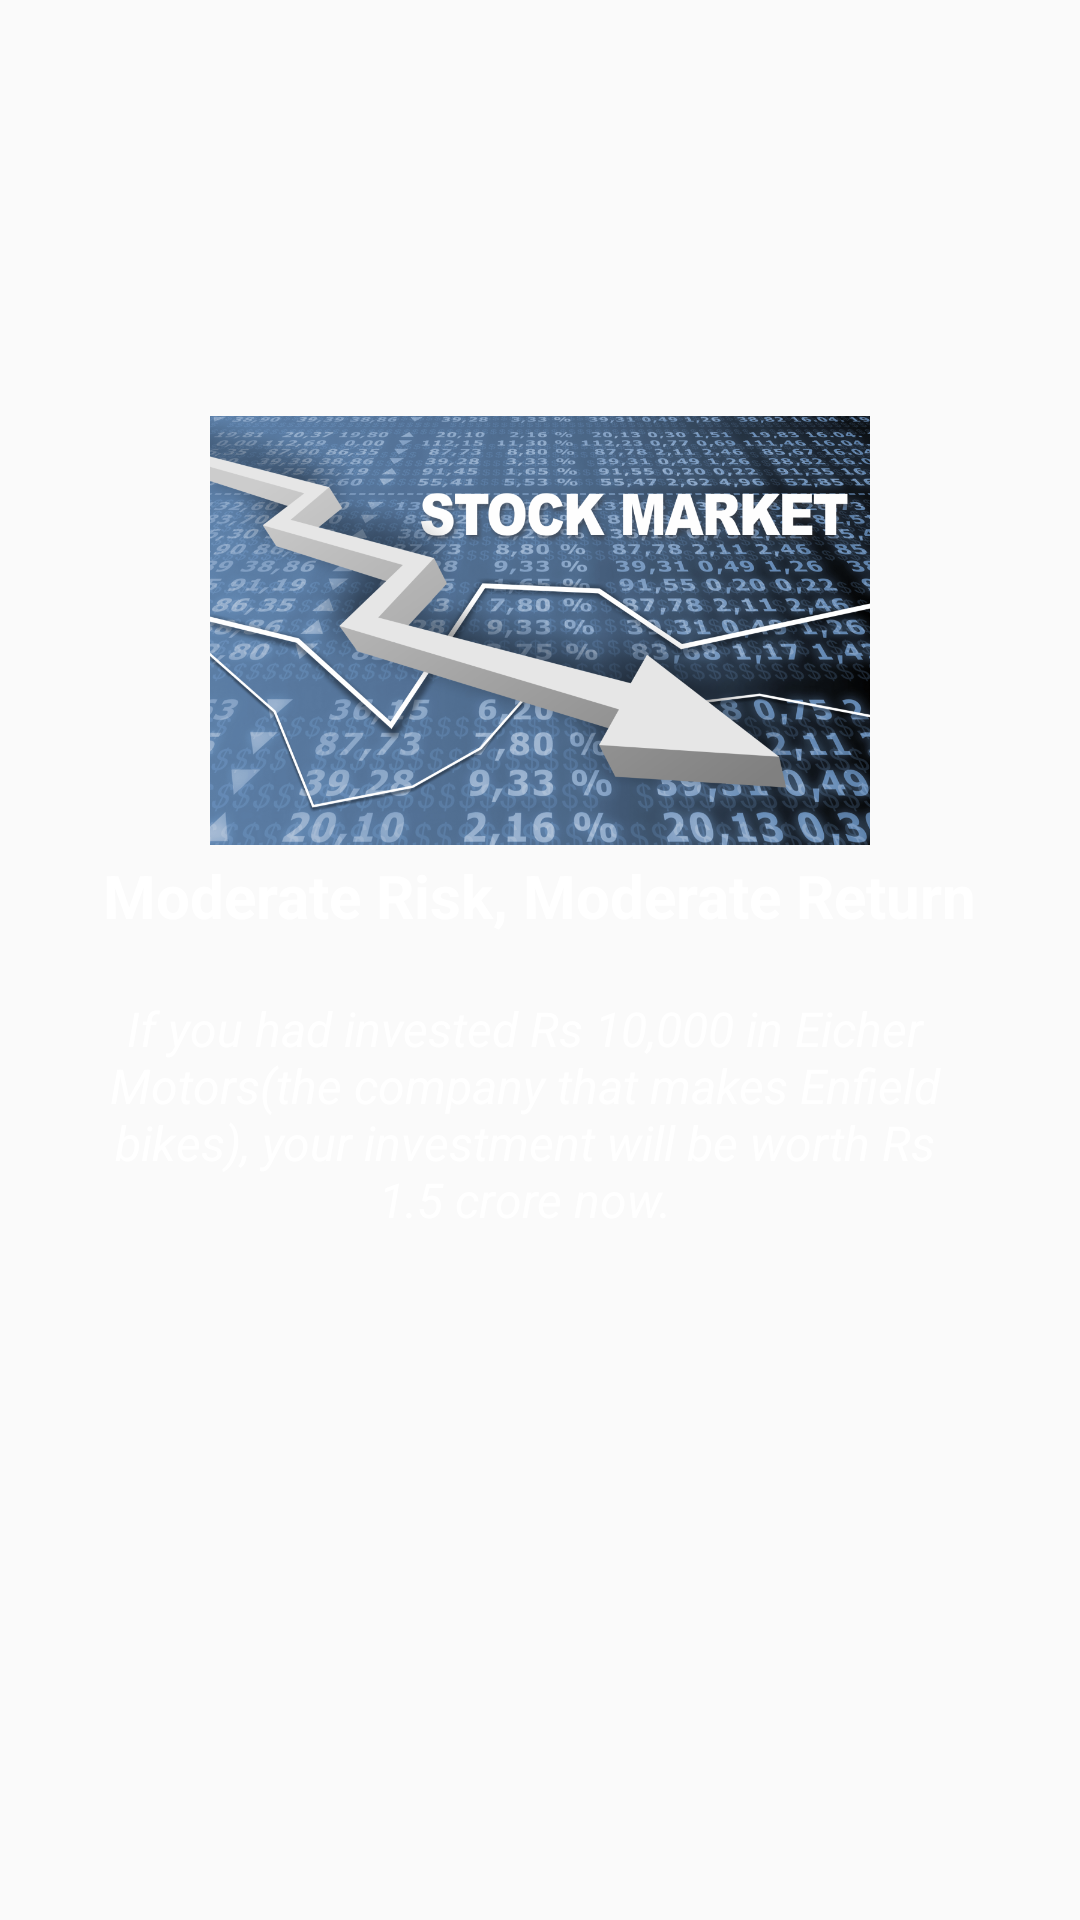

Produce the Android XML layout that renders to this screen, including the resource entries it uses.
<!-- AndroidManifest.xml: application theme AppTheme -->
<!-- res/layout/welcome_screen3.xml -->
<?xml version="1.0" encoding="utf-8"?>
<RelativeLayout xmlns:android="http://schemas.android.com/apk/res/android"
    android:layout_width="match_parent"
    android:layout_height="match_parent"
    android:background="@drawable/b2">

    <LinearLayout
        android:layout_width="wrap_content"
        android:layout_height="wrap_content"
        android:layout_marginTop="135dp"
        android:gravity="center_horizontal"
        android:orientation="vertical">

        <ImageView
            android:layout_width="220dp"
            android:layout_height="150dp"
            android:src="@drawable/shat" />

        <TextView
            android:layout_width="wrap_content"
            android:layout_height="wrap_content"
            android:text="@string/slide_3_title"
            android:textColor="@android:color/white"
            android:textSize="20dp"
            android:textStyle="bold" />

        <TextView
            android:layout_width="wrap_content"
            android:layout_height="wrap_content"
            android:layout_marginTop="20dp"
            android:paddingLeft="30dp"
            android:paddingRight="40dp"
            android:text="@string/slide_3_desc"
            android:textAlignment="center"
            android:textStyle="italic"
            android:textColor="@android:color/white"
            android:textSize="16dp" />

    </LinearLayout>
</RelativeLayout>
<!-- resources referenced by this layout -->
<resources>
  <!-- drawable shat: png bitmap (drawable, 907606 bytes) -->
  <string name="slide_3_desc">If you had invested Rs 10,000 in Eicher Motors(the company that makes Enfield bikes), your investment will be worth Rs 1.5 crore now.</string>
  <string name="slide_3_title">Moderate Risk, Moderate Return</string>
  <style name="AppTheme" parent="Theme.AppCompat.Light.NoActionBar">
          
          <item name="colorPrimary">@color/colorPrimary</item>
          <item name="colorPrimaryDark">@color/colorPrimaryDark</item>
          <item name="colorAccent">#e6e3e3</item>
          //intro
          <item name="windowActionBar">false</item>
          <item name="windowNoTitle">true</item>
      </style>
  <color name="colorPrimary">#000</color>
  <color name="colorPrimaryDark">#41b8f4</color>
</resources>
